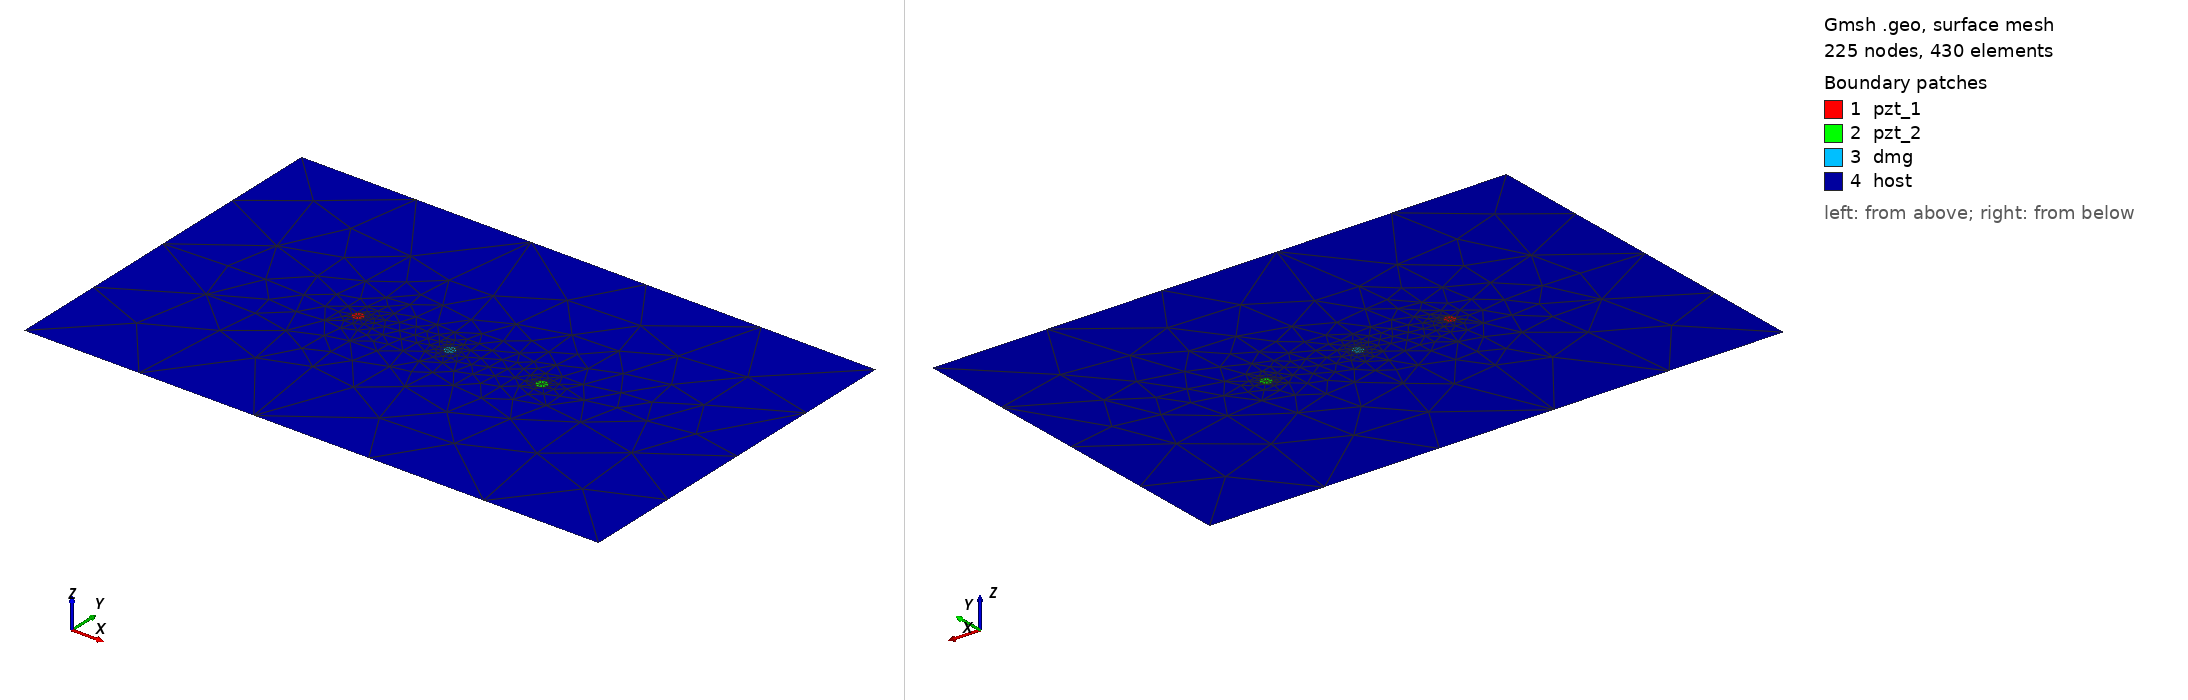

Gmsh geometry script, surface-meshed: 225 nodes, 430 surface elements. Boundary patches (legend numbers): 1 pzt_1, 2 pzt_2, 3 dmg, 4 host. Left view from above one corner, right view from below the opposite corner. Legend entries are the model's physical surfaces. The drawing asked Gmsh for element sizes between 1% and 20% of the model's largest extent; the script's own settings can give other sizes.

=== circle_2_pzt_15kHz_1_05mm.geo (drawn) ===
SetFactory("OpenCASCADE");
L = 0.500000; W = 0.314000;
xpzt_1 = -0.0800; ypzt_1 = 0.000000;
xpzt_2 = 0.0800; ypzt_2 = 0.000000;
xdmg_0 = 0e-3; ydmg_0 = 0e-3;
r_pzt = 5e-3;
r_dmg = 5e-3;
//+
Point(1) = {-L/2, -W/2, 0, 1.0};
//+
Point(2) = {L/2, -W/2, 0, 1.0};
//+
Point(3) = {L/2, W/2, 0, 1.0};
//+
Point(4) = {-L/2, W/2, 0, 1.0};
//+
Line(1) = {1, 2};
//+
Line(2) = {2, 3};
//+
Line(3) = {3, 4};
//+
Line(4) = {4, 1};
//+
Circle(5) = {xpzt_1, ypzt_1, 0, r_pzt, 0, 2*Pi};
//+
Circle(6) = {xpzt_2, ypzt_2, 0, r_pzt, 0, 2*Pi};
//+
Circle(7) = {xdmg_0, ydmg_0, 0, r_dmg, 0, 2*Pi};
//+
Curve Loop(1) = {4, 1, 2, 3};
//+
Curve Loop(2) = {5};
//+
Curve Loop(3) = {6};
//+
Curve Loop(4) = {7};
//+
Curve Loop(5) = {5};
//+
Curve Loop(6) = {6};
//+
Curve Loop(7) = {7};
//+
Plane Surface(1) = {5};
//+
Plane Surface(2) = {6};
//+
Plane Surface(3) = {7};
//+
Plane Surface(4) = {1,2,3,4};
//+
Point(8) = {xpzt_1, ypzt_1, 0, 1.0};
//+
Point{8} In Surface {1};// mesh node at centre of pzt_1
//+
Point(9) = {xpzt_2, ypzt_2, 0, 1.0};
//+
Point{9} In Surface {2};// mesh node at centre of pzt_2
//+
Physical Surface("pzt_1") = {1};
//+
Physical Surface("pzt_2") = {2};
//+
Physical Surface("dmg") = {3};
//+
Physical Surface("host") = {4};
//+
Transfinite Curve {5, 6} = 9 Using Progression 1;
//+
Transfinite Curve {7} = 9 Using Progression 1;
